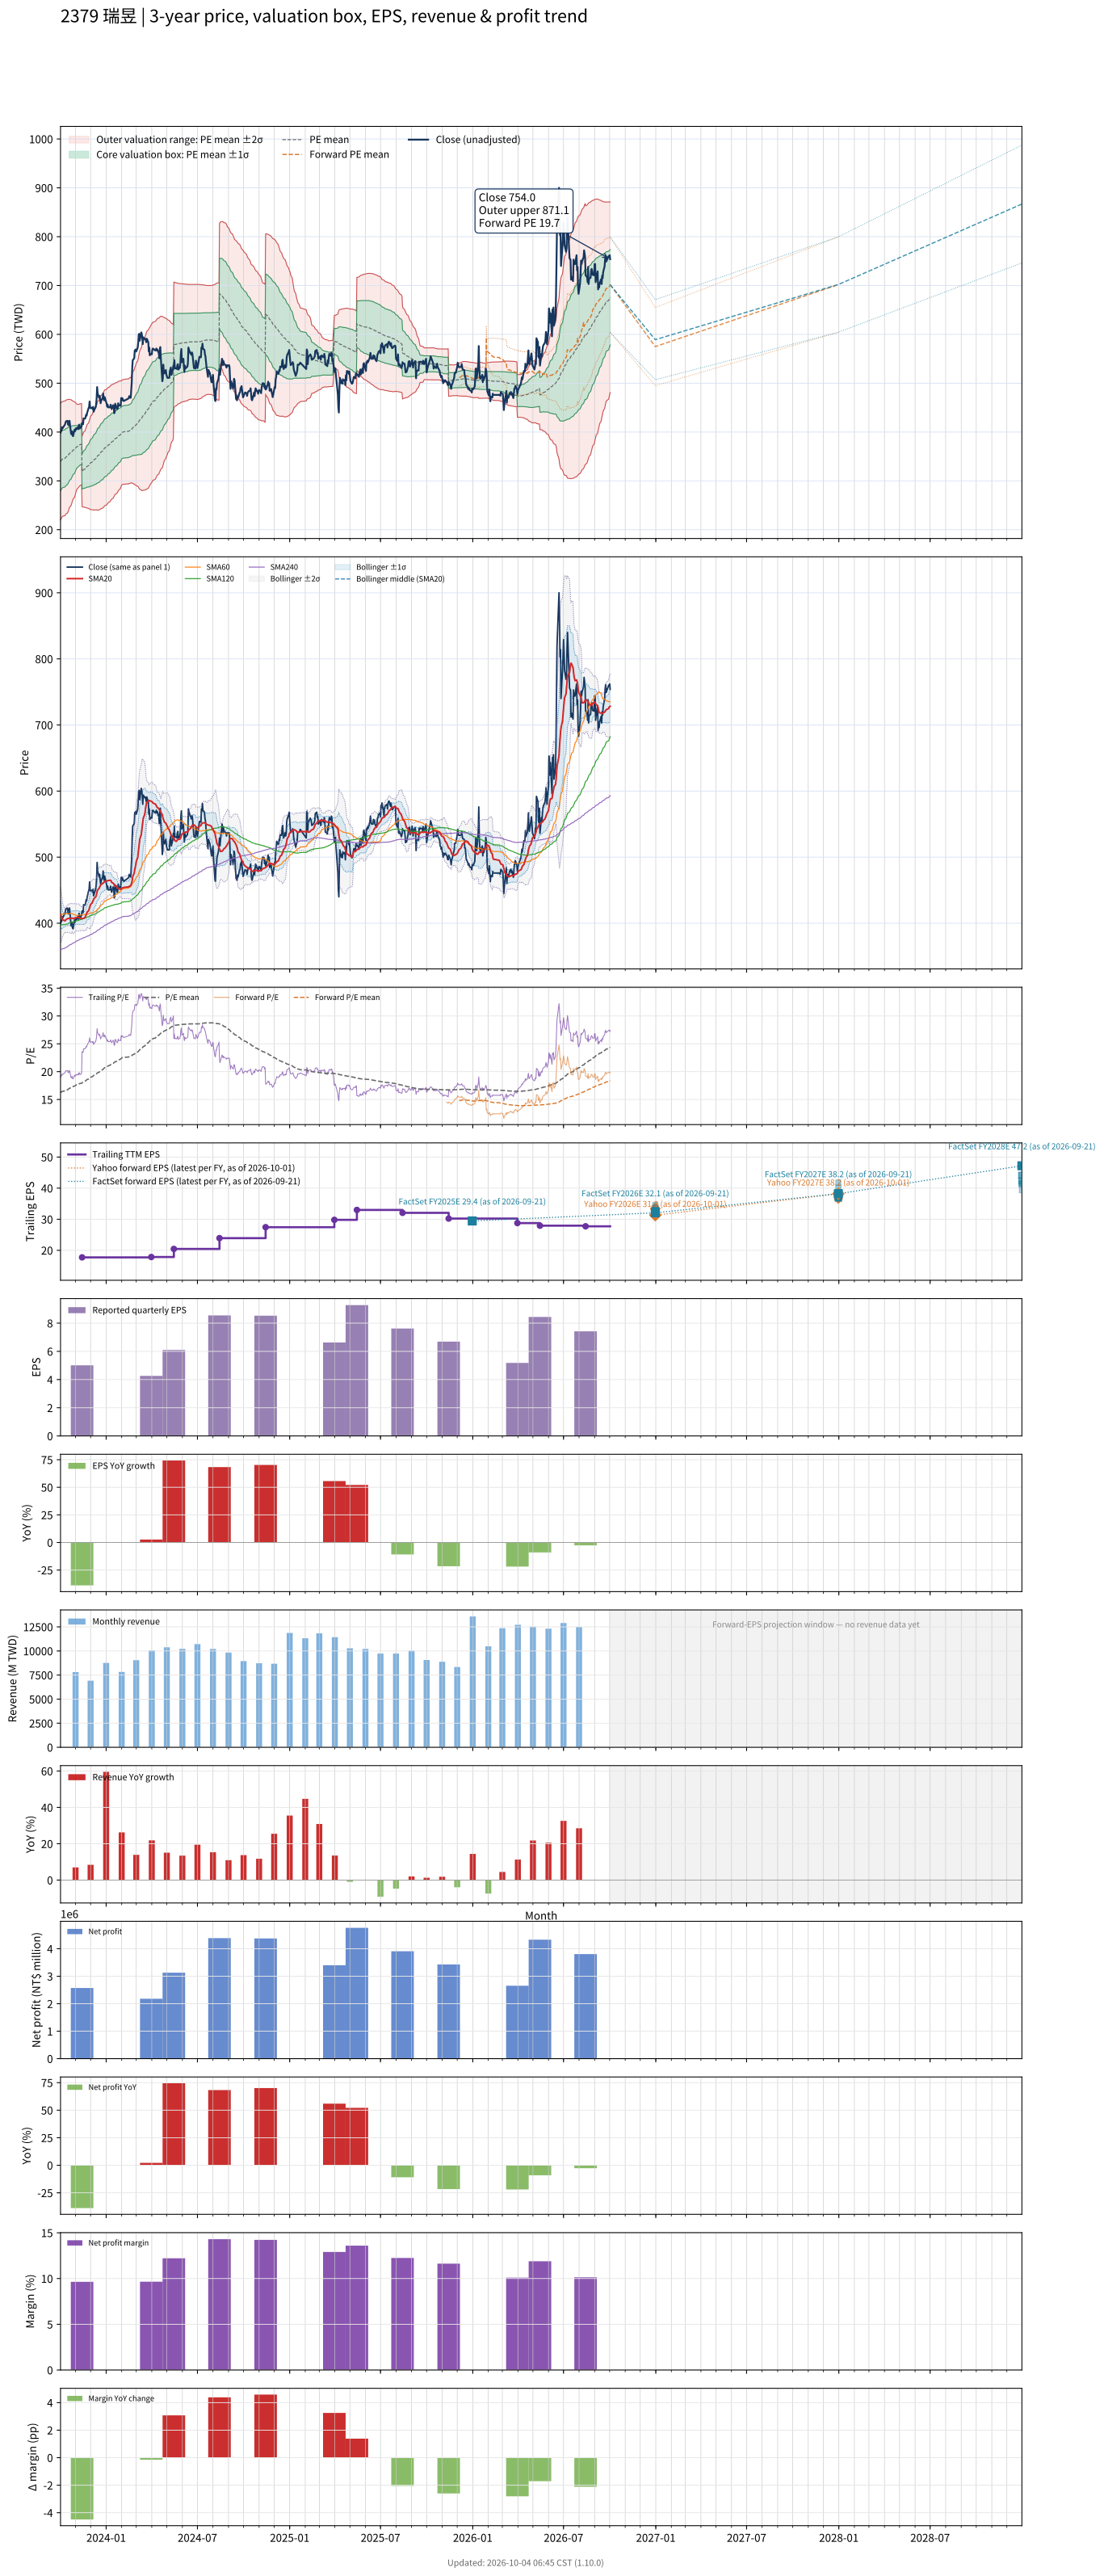

Values plotted in this chart, from the file beside it:
# chart-version: skill-stock-dynamic-val…
date, close, available_date, period_end, eps, ttm_eps, pe, pe_mean, pe_std, price_m2, price_m1, price_mean, price_p1, price_p2, as_of_date, forward_eps, forward_pe, forward_pe_mean, forward_pe_std, forward_price_m2, forward_price_m1, forward_price_mean, forward_price_p1, forward_price_p2
2023-10-02, 398.5, 2023-08-14, 2023-06-30, 5.08, 20.93, 19.04, 16.24, 2.856, 220.4, 280.2, 339.9, 399.7, 459.5, , , , , , , , , , 
2023-10-03, 404, 2023-08-14, 2023-06-30, 5.08, 20.93, 19.3, 16.3, 2.845, 222.1, 281.6, 341.2, 400.7, 460.3, , , , , , , , , , 
2023-10-04, 402.5, 2023-08-14, 2023-06-30, 5.08, 20.93, 19.23, 16.36, 2.833, 223.8, 283.1, 342.4, 401.7, 461, , , , , , , , , , 
2023-10-05, 410, 2023-08-14, 2023-06-30, 5.08, 20.93, 19.59, 16.42, 2.821, 225.6, 284.7, 343.7, 402.7, 461.8, , , , , , , , , , 
2023-10-06, 407.5, 2023-08-14, 2023-06-30, 5.08, 20.93, 19.47, 16.48, 2.809, 227.4, 286.2, 345, 403.7, 462.5, , , , , , , , , , 
2023-10-11, 415.5, 2023-08-14, 2023-06-30, 5.08, 20.93, 19.85, 16.54, 2.803, 228.9, 287.5, 346.2, 404.9, 463.5, , , , , , , , , , 
2023-10-12, 419.5, 2023-08-14, 2023-06-30, 5.08, 20.93, 20.04, 16.6, 2.795, 230.5, 289, 347.5, 406, 464.5, , , , , , , , , , 
2023-10-13, 422, 2023-08-14, 2023-06-30, 5.08, 20.93, 20.16, 16.67, 2.785, 232.4, 290.6, 348.9, 407.2, 465.5, , , , , , , , , , 
2023-10-16, 423, 2023-08-14, 2023-06-30, 5.08, 20.93, 20.21, 16.74, 2.772, 234.3, 292.3, 350.3, 408.3, 466.4, , , , , , , , , , 
2023-10-17, 415.5, 2023-08-14, 2023-06-30, 5.08, 20.93, 19.85, 16.81, 2.746, 236.8, 294.3, 351.8, 409.2, 466.7, , , , , , , , , , 
2023-10-18, 414, 2023-08-14, 2023-06-30, 5.08, 20.93, 19.78, 16.87, 2.717, 239.4, 296.3, 353.2, 410.1, 466.9, , , , , , , , , , 
2023-10-19, 421.5, 2023-08-14, 2023-06-30, 5.08, 20.93, 20.14, 16.95, 2.677, 242.7, 298.8, 354.8, 410.8, 466.9, , , , , , , , , , 
2023-10-20, 423, 2023-08-14, 2023-06-30, 5.08, 20.93, 20.21, 17.03, 2.635, 246.1, 301.3, 356.4, 411.6, 466.7, , , , , , , , , , 
2023-10-23, 396.5, 2023-08-14, 2023-06-30, 5.08, 20.93, 18.94, 17.09, 2.588, 249.4, 303.6, 357.7, 411.9, 466.1, , , , , , , , , , 
2023-10-24, 395.5, 2023-08-14, 2023-06-30, 5.08, 20.93, 18.9, 17.16, 2.539, 252.8, 305.9, 359.1, 412.2, 465.3, , , , , , , , , , 
2023-10-25, 401.5, 2023-08-14, 2023-06-30, 5.08, 20.93, 19.18, 17.22, 2.491, 256.1, 308.3, 360.4, 412.5, 464.7, , , , , , , , , , 
2023-10-26, 393, 2023-08-14, 2023-06-30, 5.08, 20.93, 18.78, 17.28, 2.442, 259.4, 310.5, 361.6, 412.8, 463.9, , , , , , , , , , 
2023-10-27, 391.5, 2023-08-14, 2023-06-30, 5.08, 20.93, 18.71, 17.34, 2.393, 262.7, 312.8, 362.8, 412.9, 463, , , , , , , , , , 
2023-10-30, 405, 2023-08-14, 2023-06-30, 5.08, 20.93, 19.35, 17.4, 2.34, 266.2, 315.2, 364.2, 413.2, 462.2, , , , , , , , , , 
2023-10-31, 401.5, 2023-08-14, 2023-06-30, 5.08, 20.93, 19.18, 17.46, 2.285, 269.9, 317.7, 365.5, 413.3, 461.2, , , , , , , , , , 
2023-11-01, 405.5, 2023-08-14, 2023-06-30, 5.08, 20.93, 19.37, 17.53, 2.226, 273.7, 320.3, 366.9, 413.5, 460, , , , , , , , , , 
2023-11-02, 408, 2023-08-14, 2023-06-30, 5.08, 20.93, 19.49, 17.59, 2.166, 277.6, 322.9, 368.2, 413.6, 458.9, , , , , , , , , , 
2023-11-03, 405.5, 2023-08-14, 2023-06-30, 5.08, 20.93, 19.37, 17.66, 2.105, 281.5, 325.5, 369.6, 413.6, 457.7, , , , , , , , , , 
2023-11-06, 410.5, 2023-08-14, 2023-06-30, 5.08, 20.93, 19.61, 17.72, 2.039, 285.6, 328.3, 371, 413.6, 456.3, , , , , , , , , , 
2023-11-07, 406, 2023-08-14, 2023-06-30, 5.08, 20.93, 19.4, 17.76, 2.026, 287, 329.4, 371.8, 414.2, 456.6, , , , , , , , , , 
2023-11-08, 415, 2023-08-14, 2023-06-30, 5.08, 20.93, 19.83, 17.8, 2.018, 288.1, 330.4, 372.6, 414.9, 457.1, , , , , , , , , , 
2023-11-09, 412.5, 2023-08-14, 2023-06-30, 5.08, 20.93, 19.71, 17.84, 2.009, 289.3, 331.4, 373.4, 415.5, 457.5, , , , , , , , , , 
2023-11-10, 407.5, 2023-08-14, 2023-06-30, 5.08, 20.93, 19.47, 17.88, 1.997, 290.6, 332.4, 374.2, 416, 457.8, , , , , , , , , , 
2023-11-13, 412, 2023-08-14, 2023-06-30, 5.08, 20.93, 19.68, 17.92, 1.987, 291.9, 333.5, 375, 416.6, 458.2, , , , , , , , , , 
2023-11-14, 418.5, 2023-11-14, 2023-09-30, 5.01, 17.74, 23.59, 17.99, 2.035, 246.9, 283, 319.1, 355.2, 391.3, , , , , , , , , , 
2023-11-15, 417.5, 2023-11-14, 2023-09-30, 5.01, 17.74, 23.53, 18.06, 2.078, 246.7, 283.5, 320.4, 357.3, 394.1, , , , , , , , , , 
2023-11-16, 416, 2023-11-14, 2023-09-30, 5.01, 17.74, 23.45, 18.13, 2.115, 246.6, 284.2, 321.7, 359.2, 396.7, , , , , , , , , , 
2023-11-17, 428, 2023-11-14, 2023-09-30, 5.01, 17.74, 24.13, 18.21, 2.162, 246.3, 284.7, 323, 361.4, 399.8, , , , , , , , , , 
2023-11-20, 427.5, 2023-11-14, 2023-09-30, 5.01, 17.74, 24.1, 18.28, 2.21, 245.9, 285.2, 324.4, 363.6, 402.8, , , , , , , , , , 
2023-11-21, 430.5, 2023-11-14, 2023-09-30, 5.01, 17.74, 24.27, 18.36, 2.262, 245.4, 285.5, 325.7, 365.8, 405.9, , , , , , , , , , 
2023-11-22, 435.5, 2023-11-14, 2023-09-30, 5.01, 17.74, 24.55, 18.44, 2.312, 245, 286, 327, 368.1, 409.1, , , , , , , , , , 
2023-11-23, 433.5, 2023-11-14, 2023-09-30, 5.01, 17.74, 24.44, 18.51, 2.358, 244.7, 286.6, 328.4, 370.2, 412.1, , , , , , , , , , 
2023-11-24, 439, 2023-11-14, 2023-09-30, 5.01, 17.74, 24.75, 18.59, 2.406, 244.4, 287.1, 329.8, 372.5, 415.2, , , , , , , , , , 
2023-11-27, 449, 2023-11-14, 2023-09-30, 5.01, 17.74, 25.31, 18.67, 2.466, 243.7, 287.5, 331.3, 375, 418.8, , , , , , , , , , 
2023-11-28, 451.5, 2023-11-14, 2023-09-30, 5.01, 17.74, 25.45, 18.76, 2.525, 243.1, 287.9, 332.7, 377.5, 422.3, , , , , , , , , , 
2023-11-29, 462.5, 2023-11-14, 2023-09-30, 5.01, 17.74, 26.07, 18.84, 2.596, 242.2, 288.2, 334.3, 380.3, 426.4, , , , , , , , , , 
2023-11-30, 449.5, 2023-11-14, 2023-09-30, 5.01, 17.74, 25.34, 18.92, 2.65, 241.6, 288.6, 335.6, 382.6, 429.7, , , , , , , , , , 
2023-12-01, 449, 2023-11-14, 2023-09-30, 5.01, 17.74, 25.31, 19, 2.698, 241.3, 289.2, 337, 384.9, 432.8, , , , , , , , , , 
2023-12-04, 450, 2023-11-14, 2023-09-30, 5.01, 17.74, 25.37, 19.08, 2.747, 240.9, 289.7, 338.4, 387.1, 435.9, , , , , , , , , , 
2023-12-05, 447, 2023-11-14, 2023-09-30, 5.01, 17.74, 25.2, 19.15, 2.79, 240.7, 290.2, 339.7, 389.2, 438.7, , , , , , , , , , 
2023-12-06, 451.5, 2023-11-14, 2023-09-30, 5.01, 17.74, 25.45, 19.22, 2.839, 240.3, 290.7, 341, 391.4, 441.8, , , , , , , , , , 
2023-12-07, 441.5, 2023-11-14, 2023-09-30, 5.01, 17.74, 24.89, 19.3, 2.872, 240.4, 291.3, 342.3, 393.3, 444.2, , , , , , , , , , 
2023-12-08, 444.5, 2023-11-14, 2023-09-30, 5.01, 17.74, 25.06, 19.37, 2.907, 240.5, 292, 343.6, 395.2, 446.7, , , , , , , , , , 
2023-12-11, 451, 2023-11-14, 2023-09-30, 5.01, 17.74, 25.42, 19.45, 2.943, 240.6, 292.8, 345, 397.2, 449.4, , , , , , , , , , 
2023-12-12, 457, 2023-11-14, 2023-09-30, 5.01, 17.74, 25.76, 19.53, 2.981, 240.6, 293.5, 346.4, 399.3, 452.2, , , , , , , , , , 
2023-12-13, 468.5, 2023-11-14, 2023-09-30, 5.01, 17.74, 26.41, 19.62, 3.026, 240.7, 294.3, 348, 401.7, 455.4, , , , , , , , , , 
2023-12-14, 492, 2023-11-14, 2023-09-30, 5.01, 17.74, 27.73, 19.72, 3.093, 240.1, 294.9, 349.8, 404.7, 459.5, , , , , , , , , , 
2023-12-15, 479, 2023-11-14, 2023-09-30, 5.01, 17.74, 27, 19.81, 3.139, 240.1, 295.8, 351.5, 407.2, 462.9, , , , , , , , , , 
2023-12-18, 470, 2023-11-14, 2023-09-30, 5.01, 17.74, 26.49, 19.9, 3.173, 240.5, 296.8, 353.1, 409.4, 465.7, , , , , , , , , , 
2023-12-19, 474, 2023-11-14, 2023-09-30, 5.01, 17.74, 26.72, 20, 3.207, 241, 297.9, 354.8, 411.7, 468.6, , , , , , , , , , 
2023-12-20, 465.5, 2023-11-14, 2023-09-30, 5.01, 17.74, 26.24, 20.09, 3.233, 241.6, 299, 356.3, 413.7, 471, , , , , , , , , , 
2023-12-21, 459, 2023-11-14, 2023-09-30, 5.01, 17.74, 25.87, 20.17, 3.248, 242.6, 300.2, 357.9, 415.5, 473.1, , , , , , , , , , 
2023-12-22, 464, 2023-11-14, 2023-09-30, 5.01, 17.74, 26.16, 20.26, 3.268, 243.5, 301.4, 359.4, 417.4, 475.3, , , , , , , , , , 
2023-12-25, 470, 2023-11-14, 2023-09-30, 5.01, 17.74, 26.49, 20.35, 3.29, 244.2, 302.6, 361, 419.4, 477.7, , , , , , , , , , 
... 670 more rows
